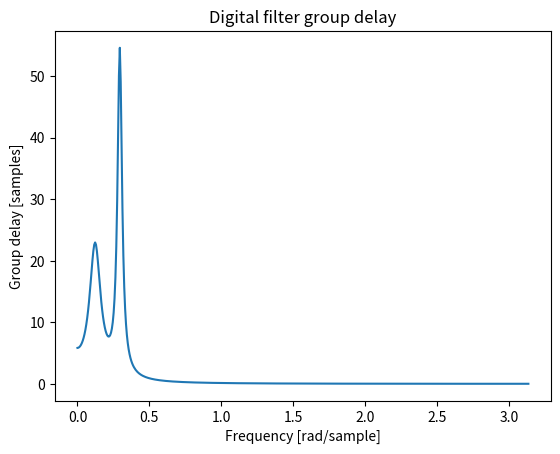

Python code for this plot:
from scipy import signal
b, a = signal.iirdesign(0.1, 0.3, 5, 50, ftype='cheby1')
w, gd = signal.group_delay((b, a))
import matplotlib.pyplot as plt
plt.title('Digital filter group delay')
plt.plot(w, gd)
plt.ylabel('Group delay [samples]')
plt.xlabel('Frequency [rad/sample]')
plt.show()